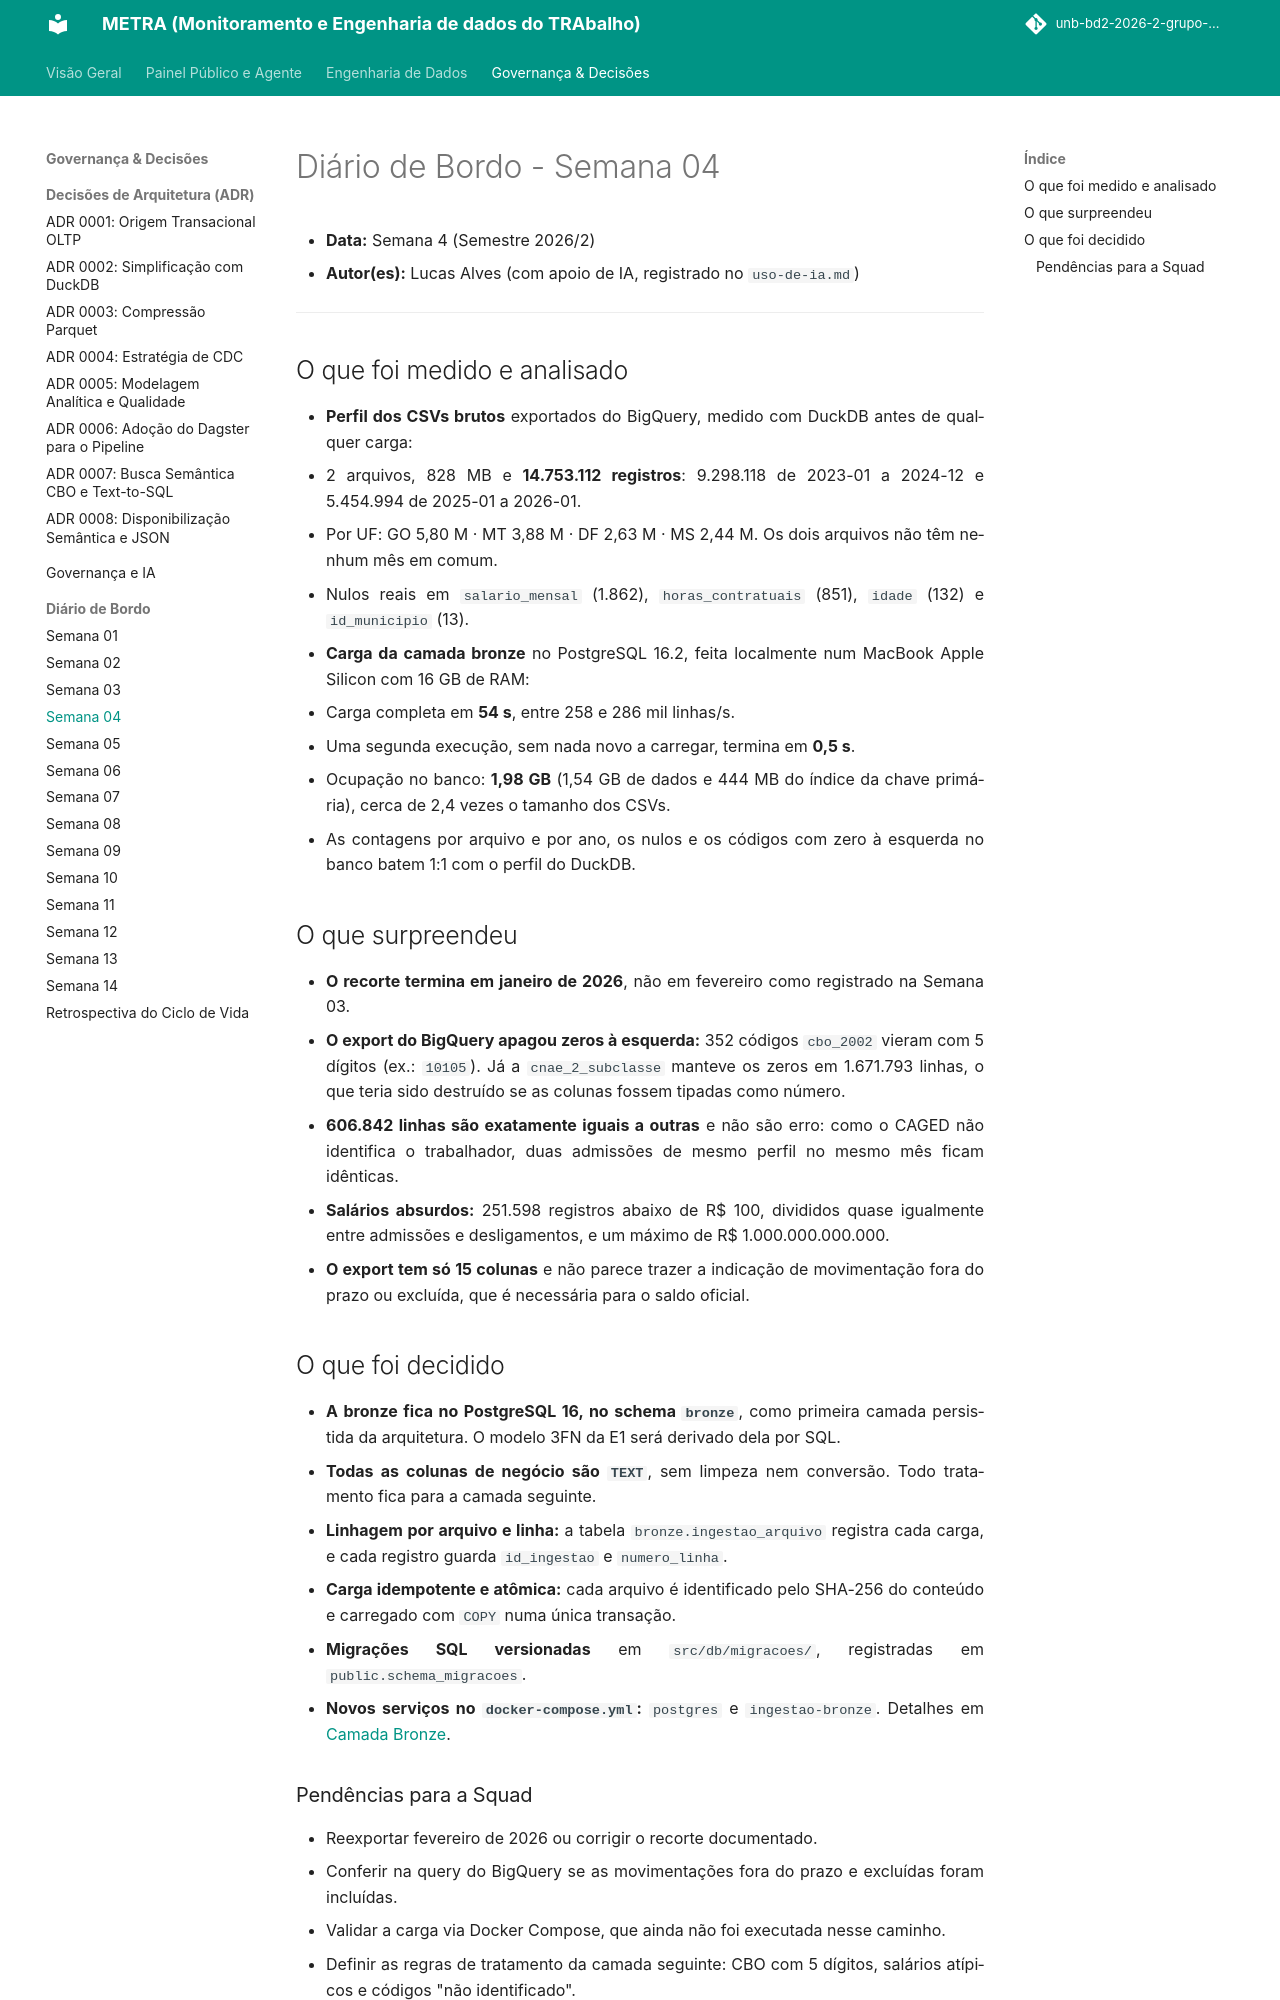

repository: unb-bd2-2026-2-grupo-4/METRA · page: diario/semana-04/index.html · generator: mkdocs

# Diário de Bordo - Semana 04

- **Data:** Semana 4 (Semestre 2026/2)
- **Autor(es):** Lucas Alves (com apoio de IA, registrado no `uso-de-ia.md`)

---

## O que foi medido e analisado

- **Perfil dos CSVs brutos** exportados do BigQuery, medido com DuckDB antes de qualquer carga:
  - 2 arquivos, 828 MB e **14.753.112 registros**: 9.298.118 de 2023-01 a 2024-12 e 5.454.994 de 2025-01 a 2026-01.
  - Por UF: GO 5,80 M · MT 3,88 M · DF 2,63 M · MS 2,44 M. Os dois arquivos não têm nenhum mês em comum.
  - Nulos reais em `salario_mensal` (1.862), `horas_contratuais` (851), `idade` (132) e `id_municipio` (13).
- **Carga da camada bronze** no PostgreSQL 16.2, feita localmente num MacBook Apple Silicon com 16 GB de RAM:
  - Carga completa em **54 s**, entre 258 e 286 mil linhas/s.
  - Uma segunda execução, sem nada novo a carregar, termina em **0,5 s**.
  - Ocupação no banco: **1,98 GB** (1,54 GB de dados e 444 MB do índice da chave primária), cerca de 2,4 vezes o tamanho dos CSVs.
  - As contagens por arquivo e por ano, os nulos e os códigos com zero à esquerda no banco batem 1:1 com o perfil do DuckDB.

## O que surpreendeu

- **O recorte termina em janeiro de 2026**, não em fevereiro como registrado na Semana 03.
- **O export do BigQuery apagou zeros à esquerda:** 352 códigos `cbo_2002` vieram com 5 dígitos (ex.: `10105`). Já a `cnae_2_subclasse` manteve os zeros em 1.671.793 linhas, o que teria sido destruído se as colunas fossem tipadas como número.
- **606.842 linhas são exatamente iguais a outras** e não são erro: como o CAGED não identifica o trabalhador, duas admissões de mesmo perfil no mesmo mês ficam idênticas.
- **Salários absurdos:** 251.598 registros abaixo de R$ 100, divididos quase igualmente entre admissões e desligamentos, e um máximo de R$ 1.000.000.000.000.
- **O export tem só 15 colunas** e não parece trazer a indicação de movimentação fora do prazo ou excluída, que é necessária para o saldo oficial.

## O que foi decidido

- **A bronze fica no PostgreSQL 16, no schema `bronze`**, como primeira camada persistida da arquitetura. O modelo 3FN da E1 será derivado dela por SQL.
- **Todas as colunas de negócio são `TEXT`**, sem limpeza nem conversão. Todo tratamento fica para a camada seguinte.
- **Linhagem por arquivo e linha:** a tabela `bronze.ingestao_arquivo` registra cada carga, e cada registro guarda `id_ingestao` e `numero_linha`.
- **Carga idempotente e atômica:** cada arquivo é identificado pelo SHA-256 do conteúdo e carregado com `COPY` numa única transação.
- **Migrações SQL versionadas** em `src/db/migracoes/`, registradas em `public.schema_migracoes`.
- **Novos serviços no `docker-compose.yml`:** `postgres` e `ingestao-bronze`. Detalhes em [Camada Bronze](../camada-bronze.md).
